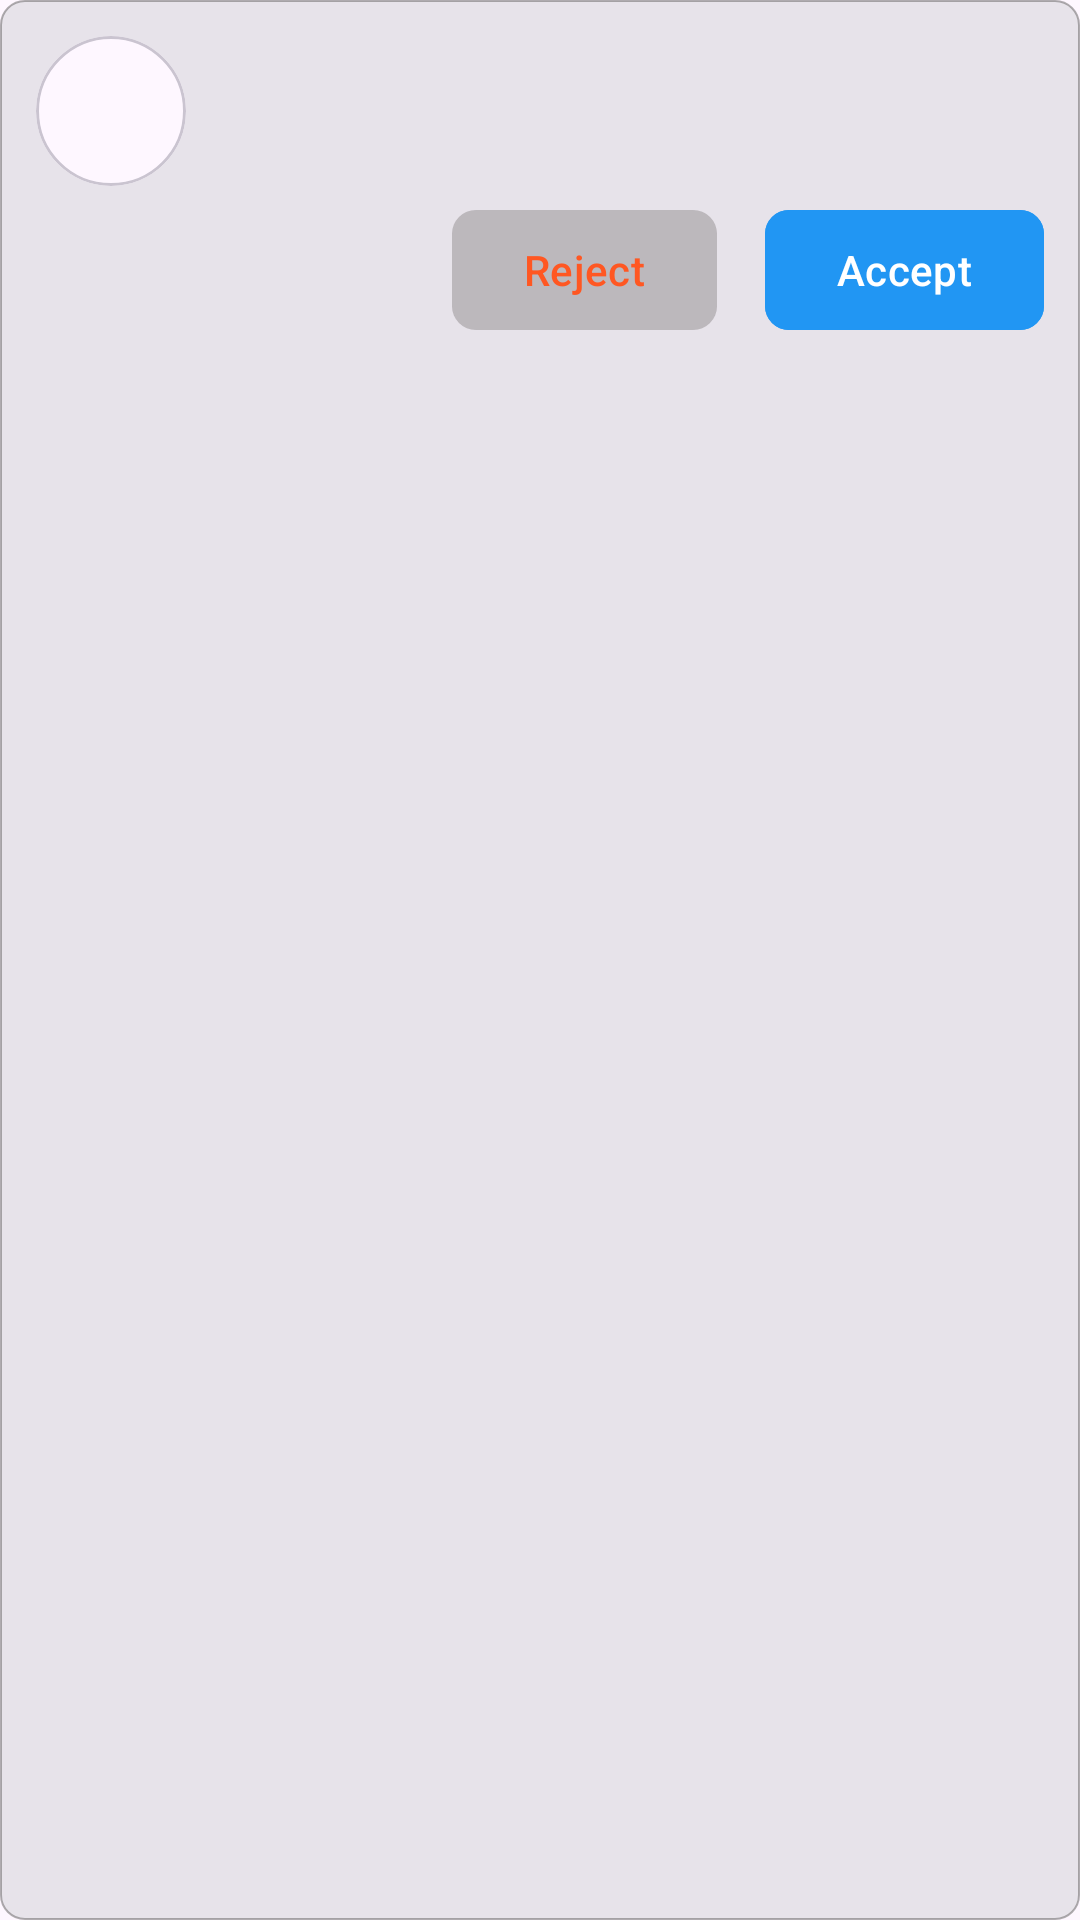

Reconstruct the res/layout file that produces this screen, plus the resources it refers to.
<!-- AndroidManifest.xml: application theme Theme.AndroidChatApp -->
<!-- res/layout/view_received_request.xml -->
<?xml version="1.0" encoding="utf-8"?>
<LinearLayout xmlns:android="http://schemas.android.com/apk/res/android"
    xmlns:app="http://schemas.android.com/apk/res-auto"
    android:layout_width="match_parent"
    android:layout_height="wrap_content"
    android:layout_marginBottom="6dp"
    android:id="@+id/container"
    android:background="@drawable/bg_search_result"
    android:orientation="vertical"
    android:padding="12dp">

    <LinearLayout
        android:layout_width="match_parent"
        android:layout_height="wrap_content"
        android:layout_marginBottom="4dp"
        android:gravity="center_vertical"
        android:orientation="horizontal">

        <com.google.android.material.card.MaterialCardView
            android:layout_width="wrap_content"
            android:layout_height="wrap_content"
            android:layout_marginEnd="12dp"
            app:cardCornerRadius="100dp">

            <ImageView
                android:id="@+id/ivAvatar"
                android:layout_width="@dimen/avatar_size"
                android:layout_height="@dimen/avatar_size"
                android:contentDescription="@string/avatar" />
        </com.google.android.material.card.MaterialCardView>

        <LinearLayout
            android:layout_width="wrap_content"
            android:layout_height="wrap_content"
            android:orientation="vertical">

            <TextView
                android:textIsSelectable="true"
                android:id="@+id/tvName"
                android:layout_width="wrap_content"
                android:layout_height="wrap_content"
                android:layout_marginBottom="2dp"
                android:textColor="@color/text"
                android:textSize="16sp" />

            <TextView
                android:textIsSelectable="true"
                android:id="@+id/tvID"
                android:layout_width="wrap_content"
                android:layout_height="wrap_content"
                android:ellipsize="end"
                android:lines="1"
                android:textColor="@color/text_settings_options"
                android:textSize="12sp"
                android:textStyle="bold" />
        </LinearLayout>
    </LinearLayout>

    <LinearLayout
        android:layout_width="match_parent"
        android:layout_height="wrap_content"
        android:gravity="end"
        android:orientation="horizontal">

        <com.google.android.material.button.MaterialButton
            android:id="@+id/btnReject"
            android:layout_width="wrap_content"
            android:layout_height="wrap_content"
            android:layout_gravity="end"
            android:layout_marginEnd="16dp"
            android:backgroundTint="@color/divider_color"
            android:text="@string/reject"
            android:textColor="@color/red"
            app:cornerRadius="8dp" />

        <com.google.android.material.button.MaterialButton
            android:id="@+id/btnAccept"
            android:layout_width="wrap_content"
            android:layout_height="wrap_content"
            android:layout_gravity="end"
            android:backgroundTint="@color/blue"
            android:text="@string/accept"
            android:textColor="@color/white"
            app:cornerRadius="8dp" />
    </LinearLayout>
</LinearLayout>
<!-- resources referenced by this layout -->
<resources>
  <color name="blue">#2196F3</color>
  <color name="divider_color">#33706969</color>
  <color name="red">#FF5722</color>
  <color name="text">#333</color>
  <color name="text_settings_options">#605C5C</color>
  <color name="white">#FFFFFFFF</color>
  <dimen name="avatar_size">50dp</dimen>
  <!-- drawable bg_search_result (drawable) -->
  <?xml version="1.0" encoding="utf-8"?>
  <selector xmlns:android="http://schemas.android.com/apk/res/android">
      <item>
          <shape android:shape="rectangle">
              <corners android:radius="8dp"/>
              <stroke android:color="#80636161" android:width="0.5dp"/>
              <solid android:color="@color/bg_search_input"/>
          </shape>
      </item>
  </selector>
  <string name="accept">Accept</string>
  <string name="avatar">Avatar</string>
  <string name="reject">Reject</string>
  <style name="Theme.AndroidChatApp" parent="Base.Theme.AndroidChatApp" />
  <color name="bg_search_input">#338E9198</color>
  <style name="Base.Theme.AndroidChatApp" parent="Theme.Material3.DayNight.NoActionBar">
          
          
          <item name="colorPrimaryDark">@color/blue</item>
          <item name="colorPrimary">@color/blue</item>
      </style>
</resources>
